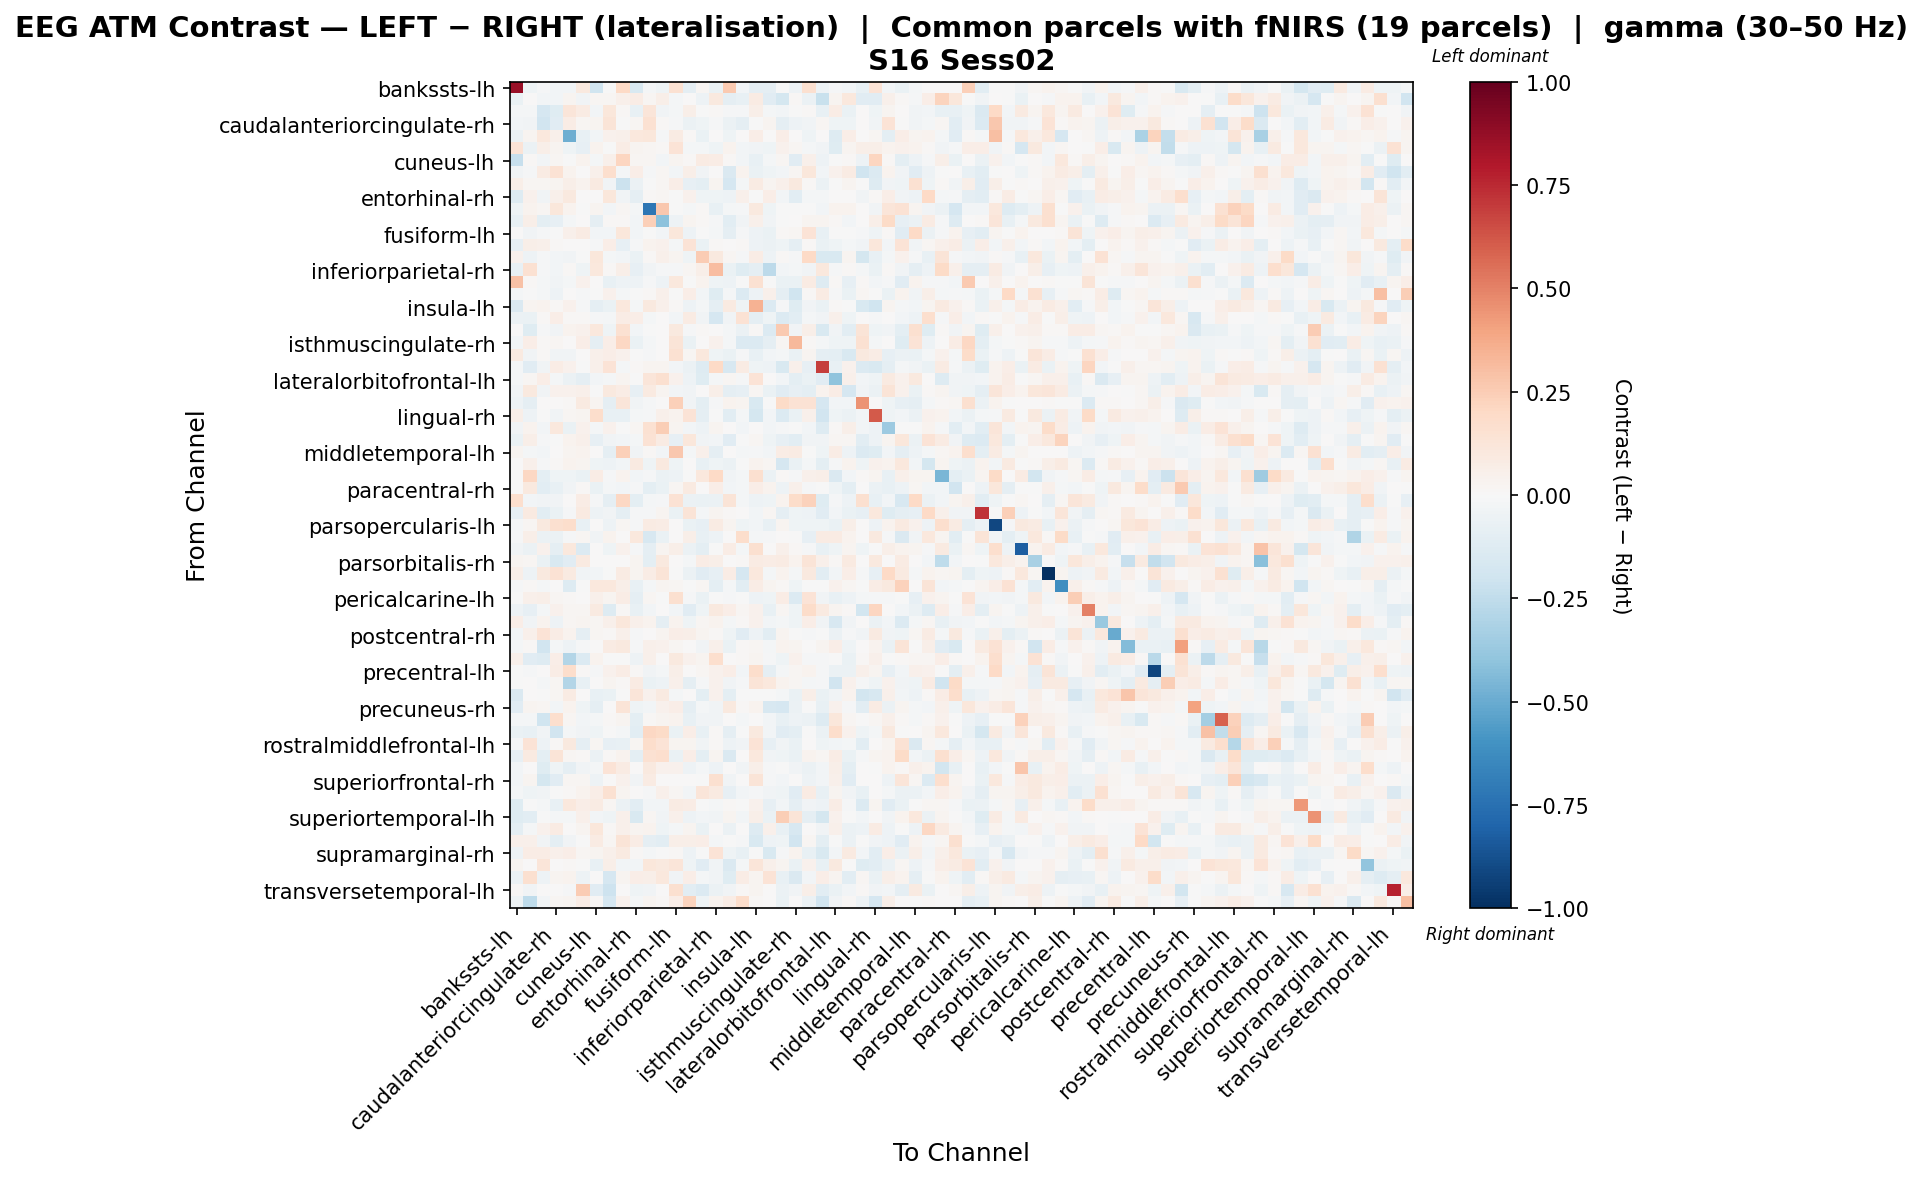

Values plotted in this chart, from the file beside it:
, bankssts-lh, bankssts-rh, caudalanteriorcingulate-lh, caudalanteriorcingulate-rh, caudalmiddlefrontal-lh, caudalmiddlefrontal-rh, cuneus-lh, cuneus-rh, entorhinal-lh, entorhinal-rh, frontalpole-lh, frontalpole-rh, fusiform-lh, fusiform-rh, inferiorparietal-lh, inferiorparietal-rh, inferiortemporal-lh, inferiortemporal-rh, insula-lh, insula-rh, isthmuscingulate-lh, isthmuscingulate-rh, lateraloccipital-lh
bankssts-lh, 0.8667, -0.04404, -0.01262, -0.02944, -0.02628, 0.09455, -0.1979, -0.00159, 0.2003, -0.1548, -0.01971, -0.04196, 0.1505, -0.09342, 0.0189, -0.06646, 0.2588, -0.02663, -0.0913, -0.08635, -0.003192, -0.05281, 0.1598
bankssts-rh, -0.06604, 0.001258, -0.02946, -0.02859, 0.02758, -0.03824, 0.02098, 0.02099, 0.05427, 0.07181, 0.02341, 0.05939, -0.01585, 0.006667, -0.05419, 0.09657, -0.08977, -0.07771, 0.08307, -0.1167, -0.1755, 0.009808, -0.05469
caudalanteriorcingulate-lh, -0.01847, -0.01947, -0.1672, -0.1198, 0.1216, 0.08553, -0.02777, 0.1108, 0.01389, -0.07675, 0.12, -0.03599, -0.01896, 0.0618, -0.006156, 0.01032, -0.009266, -0.01353, 0.05659, -0.01716, -0.0282, -0.005826, 0.01399
caudalanteriorcingulate-rh, -0.02692, -0.03854, -0.1893, -0.112, 0.07355, 0.01889, 0.03113, 0.1279, -0.00148, 0.01904, 0.1552, 0.01129, -0.01062, -0.05767, -0.04198, -0.01316, -0.06001, -0.08874, -0.00211, 0.02529, -0.09296, -0.05356, -0.0355
caudalmiddlefrontal-lh, -0.05579, 0.02579, 0.1083, 0.05185, -0.4913, -0.07075, -0.02994, 0.04344, 0.05381, 0.1078, 0.1133, -0.009414, 0.08164, 0.00855, -0.06512, 0.004344, -0.04144, 0.0, 0.06787, 0.006517, 0.06427, 0.0, -0.0415
caudalmiddlefrontal-rh, 0.1369, -0.06085, 0.05496, 0.0243, -0.04146, -0.08484, 0.03779, -0.005556, 0.07587, 0.02996, 0.02254, 0.007833, 0.1379, -0.0176, -0.02058, -0.04551, 0.03684, -0.02346, -0.03727, -0.04364, 0.0406, 0.01915, -0.01772
cuneus-lh, -0.2286, 0.01376, -0.02909, 0.02106, -0.003898, 0.03606, -0.02204, 0.04953, 0.2129, 0.01847, 0.02271, -0.02587, 0.0253, 0.01285, 0.08111, 0.07664, 0.01558, -0.02463, -0.07299, -0.01882, 0.02172, -0.1118, 0.04877
cuneus-rh, -0.03532, -0.01156, 0.08317, 0.1465, 0.03784, 0.007266, 0.05239, 0.1666, -0.01855, 0.06785, -0.008269, 0.0172, -0.02631, 0.05735, -0.03896, 0.003469, -0.1471, 0.0342, -0.06504, -0.04496, -0.03009, 0.02119, 0.1118
entorhinal-lh, 0.055, 0.02074, 0.01917, 0.02355, 0.05877, 0.03862, 0.08835, -0.03741, -0.217, -0.06234, -0.002585, 0.02163, 0.06398, -0.08044, -0.1007, 0.02513, -0.1689, -0.01919, 0.08042, 0.0311, 0.04777, 0.1012, 0.01397
entorhinal-rh, -0.1314, 0.04164, -0.03375, 0.05391, 0.09534, 0.004285, 0.0008393, 0.113, -0.03901, -0.08913, 0.01211, 0.02264, -0.00186, 0.04647, -0.04444, -0.04341, -0.04963, 0.04769, -0.007309, 0.06476, -0.02835, -0.103, -0.01618
frontalpole-lh, -0.03923, 0.03145, 0.01713, 0.1109, 0.03748, -0.00613, 0.02464, -0.02572, 0.0233, -0.01762, -0.7198, 0.2694, -0.003595, -0.02045, 0.0152, -0.07045, -0.01701, -0.01379, 0.09788, -0.04432, -0.00519, -0.003198, -0.005962
frontalpole-rh, -0.07167, 0.05591, -0.09377, -0.08096, -0.02006, 0.003497, -0.08646, 0.01381, 0.01099, -0.0301, 0.238, -0.4085, -0.05431, 0.02751, 0.01247, -0.008975, -0.1087, -0.03473, 0.05415, -0.03825, -0.007471, 0.0, 0.02487
fusiform-lh, 0.001097, -0.03782, -0.0132, -0.005369, 0.05312, 0.08255, -0.02549, -0.02784, 0.1149, -0.02957, -0.004373, -0.03046, 0.1139, -0.04953, -0.003763, -0.02031, -0.09143, -0.01239, -0.05249, -0.06538, 0.0141, 0.01759, 0.1403
fusiform-rh, -0.08267, 0.06018, 0.05423, 0.0095, 0.0, 0.006284, -0.0155, 0.06355, -0.08422, -0.01131, 0.03723, 0.04599, -0.0191, 0.1402, -0.06786, 0.0101, 0.001962, 0.01215, -0.0528, -0.0558, -0.04638, -0.08698, 0.008228
inferiorparietal-lh, 0.04255, -0.05337, -0.01328, -0.0304, -0.0387, -0.003503, 0.1132, -0.02032, -0.02533, -0.06578, 0.01107, 0.04846, 0.02521, -0.04503, 0.2501, 0.09802, 0.01933, -0.008297, 0.07433, -0.04818, 0.01054, -0.01341, 0.1995
inferiorparietal-rh, -0.07183, 0.156, -0.01018, -0.03051, 0.01472, -0.03938, 0.1033, 0.01364, 0.05978, -0.07876, -0.03395, -0.01067, -0.01302, 0.01982, 0.06107, 0.3079, -0.06777, -0.1238, -0.0877, -0.2634, -0.02969, -0.01787, -0.03224
inferiortemporal-lh, 0.2911, 0.01446, -0.01756, -0.0316, -0.02241, 0.04133, 0.007541, -0.07595, -0.04827, -0.04988, -0.01442, -0.05341, 0.1092, -0.003345, 0.03228, -0.04327, -0.05173, -0.007455, 0.1493, -0.005326, -0.06775, -0.06788, 0.08154
inferiortemporal-rh, -0.01869, -0.006747, -0.01767, -0.04805, 0.0, -0.009343, -0.001057, 0.04434, -0.02254, -0.002049, 0.009428, 0.04954, -0.005281, 0.06678, -0.02843, -0.12, -0.02173, -0.1386, -0.04833, 0.04972, -0.08796, -0.1998, 0.01076
insula-lh, -0.1448, 0.02948, 0.03676, 0.0111, 0.04608, -0.01308, -0.0874, -0.06772, 0.1025, -0.02179, 0.09877, 0.05386, 0.01084, -0.05055, -0.02295, -0.08712, 0.088, -0.04353, 0.3438, -0.133, -0.01456, -0.1223, -0.03634
insula-rh, -0.05626, -0.06933, 0.01138, 0.06909, 0.01028, 0.01448, -0.01304, -0.0195, 0.07748, 0.06929, -0.01802, 0.0004961, -0.02546, 0.08349, -0.03393, -0.1668, -0.03678, 0.1471, -0.08827, -0.04426, -0.1389, -0.1027, -0.02011
isthmuscingulate-lh, 0.002592, -0.1237, -0.01396, -0.03892, 0.03876, 0.04492, 0.1029, -0.04588, 0.152, -0.02532, -0.001168, 0.0, 0.1012, -0.01544, 0.01291, 0.004905, -0.01674, -0.05724, 0.01402, -0.1354, 0.2586, -0.03224, 0.06195
isthmuscingulate-rh, -0.0247, 0.0691, 0.0153, 0.01681, 0.0, 0.06253, -0.08739, 0.06737, 0.2047, -0.06506, -0.01669, 0.0, 0.1302, -0.0654, 0.004633, 0.03982, -0.01645, -0.138, -0.1387, -0.09291, 0.02196, 0.3242, 0.01056
lateraloccipital-lh, 0.08991, -0.0355, 0.01324, -0.03425, -0.03805, 0.005605, 0.04999, 0.06314, 0.04233, -0.003349, -0.01288, 0.005336, 0.1535, 0.02058, 0.1066, -0.04079, -0.06988, -0.01519, -0.07258, -0.03112, -0.02294, -0.06992, 0.02985
lateraloccipital-rh, -0.02306, -0.1146, -0.03631, 0.07225, 0.04007, -0.006688, 0.05043, 0.1337, -0.02223, 0.009385, 0.02949, 0.0296, -0.03073, -0.05598, -0.1257, 0.1965, -0.1575, 0.07815, -0.04035, -0.05407, -0.1529, 0.05216, -0.08512
lateralorbitofrontal-lh, -0.01677, 0.01852, 0.06742, -0.0226, -0.0593, -0.0883, -0.02584, -0.01618, 0.02755, -0.00312, 0.1202, 0.1608, 0.04551, -0.04946, -0.1188, -0.01761, 0.02232, -0.01144, 0.135, 0.001122, -0.03019, -0.09389, -0.06773
lateralorbitofrontal-rh, -0.03482, 0.09499, -0.03763, 0.04678, 0.04133, 0.051, -0.003898, 0.09378, 0.07516, -0.07844, 0.09117, 0.03068, -0.02394, -0.03714, 0.007123, 0.05615, -0.09188, -0.07869, 0.01603, -0.06645, -0.1162, -0.08575, -0.09587
lingual-lh, -0.05206, -0.09252, 0.0, 0.0, 0.01023, 0.08823, 0.02566, -0.093, 0.1229, -0.0369, -0.008534, 0.0, 0.2355, -0.03706, -0.09973, -0.009244, 0.03384, 0.02376, -0.1549, -0.006065, 0.1924, 0.1423, 0.1414
lingual-rh, 0.0569, -0.0513, -0.004371, -0.03313, 0.02328, 0.03081, 0.178, -0.0766, -0.07273, -0.02103, -0.01197, 0.04725, 0.03691, 0.1335, -0.0868, -0.006686, -0.1052, -0.01684, -0.1788, -0.02379, -0.1369, -0.06656, 0.05257
medialorbitofrontal-lh, -0.03392, 0.03512, -0.02849, 0.1088, -0.07016, 0.04556, -0.01649, 0.044, -0.0009293, 0.0174, 0.1527, 0.2474, 0.03059, -0.02911, -0.05056, 0.0303, 0.0008802, -0.02594, 0.001897, -0.02831, -0.0105, -0.006895, -0.03039
medialorbitofrontal-rh, -0.06977, 0.0581, -0.01091, -0.0006169, 0.03897, 0.04822, -0.07824, -0.03574, -0.03121, -0.02148, 0.1433, 0.08083, -0.085, 0.1171, -0.03618, -0.02587, -0.1155, -0.002537, 0.01665, -0.0451, -0.08482, -0.1044, -0.03569
middletemporal-lh, 0.02637, -0.02316, -0.02576, 0.006966, 0.02802, 0.03285, 0.005967, -0.0889, 0.2379, -0.03597, 0.01153, -0.02573, 0.268, -0.01878, 0.04856, -0.09055, 0.001475, -0.01825, -0.01045, -0.02943, 0.07594, 0.08542, -0.00128
middletemporal-rh, 0.005228, 0.05324, -0.009727, 0.01083, 0.03783, 0.03, -0.03941, -0.04836, -0.02803, 0.08751, -0.0433, 0.09864, -0.04165, 0.003542, -0.07399, -0.04497, -0.05683, -0.005802, 0.0371, 0.02259, -0.1704, -0.0697, -0.02246
paracentral-lh, 0.0, 0.2108, -0.09645, -0.04628, -0.04251, -0.06722, 0.07509, -0.0113, 0.03403, -0.02642, -0.009334, -0.05674, -0.04879, -0.0001079, 0.1031, 0.2015, -0.03276, -0.01594, 0.1623, -0.0595, 0.009482, -0.0131, 0.04695
paracentral-rh, 0.0, 0.1015, -0.1068, -0.07731, -0.03713, 0.01213, -0.0685, -0.02068, -0.03048, -0.0086, -0.09415, -0.07028, 0.02336, 0.08904, 0.0001289, 0.06564, -0.02418, -0.01673, 0.06487, 0.03401, -0.05125, 0.05317, -0.01303
parahippocampal-lh, 0.1673, -0.02715, -0.03897, -0.0343, 0.0, 0.07394, -0.01265, -0.08922, 0.2076, -0.0994, -0.02087, -0.009178, 0.142, -0.06141, -0.06303, -0.05946, 0.1271, -0.0162, -0.05376, -0.04221, 0.0373, 0.181, 0.2316
parahippocampal-rh, -0.07966, 0.09142, -0.1035, -0.06611, -0.00933, 0.08922, -0.05092, -0.03357, -0.09229, -0.009507, -0.009476, 0.03064, -0.06705, 0.1306, -0.02014, 0.02687, 0.00936, 0.005409, -0.03117, 0.01979, -0.09057, -0.04535, -0.05367
parsopercularis-lh, -0.01797, 0.02282, 0.09936, 0.162, 0.1751, -0.07203, 0.007768, -0.05381, 0.02047, -0.008313, 0.0794, 0.07488, 0.007698, -0.06439, -0.08342, 0.08142, 0.02645, -0.0427, -0.02663, -0.07538, 0.02974, -0.04003, -0.04334
parsopercularis-rh, -0.01303, 0.05627, -0.05564, -0.05813, -0.01094, 0.02335, -0.03634, 0.03842, 0.0, 0.1043, -0.1584, -0.06468, 0.0, 0.06214, -0.07364, -0.05134, 0.0, 0.1792, -0.01703, -0.009402, 0.003895, -0.003875, -0.08382
parsorbitalis-lh, -0.03889, -0.06097, 0.0437, -0.09181, 0.1058, -0.137, 0.0009328, -0.04091, 0.04001, -0.01262, -0.09, 0.03016, 0.05745, -0.0582, -0.09595, -0.006973, 0.07615, -0.02093, 0.1637, 0.001137, 0.04928, 0.009845, -0.01271
parsorbitalis-rh, 0.03036, 0.01827, -0.0644, -0.1503, -0.114, 0.09318, 0.004933, 0.002167, 0.002466, 0.02485, -0.101, 0.1006, 0.00759, -0.0225, 0.07481, 0.06166, 0.0, 0.01085, 0.07876, 0.07472, 0.07969, 0.03415, 0.1273
parstriangularis-lh, 0.05979, -0.0483, 0.09403, 0.1438, 0.09329, -0.03346, -0.02608, -0.002272, 0.0803, 0.02998, 0.07591, 0.131, -0.0002938, -0.061, -0.1155, -0.08567, 0.07271, -0.1701, 0.1048, -0.01777, 0.03137, -0.02198, 0.09918
parstriangularis-rh, -0.01541, 0.009556, -0.01685, 0.005871, -0.1316, -0.002854, 0.1042, 0.1081, 0.061, -0.075, -0.02286, 0.0265, 0.01802, -0.007057, 0.01685, -0.09711, -0.02039, -0.1019, 0.0751, 0.02482, 0.009336, -0.04561, -0.006828
pericalcarine-lh, -0.0003155, 0.04734, 0.0584, 0.02316, 0.01161, 0.004946, 0.05064, 0.0294, 0.07689, -0.09088, 0.02194, -0.001982, 0.1611, -0.01186, -0.06552, -0.001429, -0.01371, -0.001427, -0.05335, -0.04501, 0.07076, -0.1372, 0.1362
pericalcarine-rh, -0.04732, -0.08176, -0.02282, 0.04372, 0.01689, 0.02003, 0.08775, -0.1303, 0.01064, -0.0719, -0.03054, 0.001707, -0.02531, -0.1166, -0.04117, 0.09542, 0.06416, 0.01631, 0.04396, -0.07101, 0.0169, -0.04115, 0.183
postcentral-lh, 0.06299, -0.03587, 0.03315, -0.05164, 0.0195, 0.02509, 0.01752, 0.05064, 0.1139, 0.0469, 0.03247, -0.08951, 0.03339, -0.0409, 0.02017, 0.03477, -0.02004, 0.01415, 0.04416, -0.02598, -0.01628, -0.03974, 0.06649
postcentral-rh, -0.02731, 0.05086, 0.1392, 0.07324, 0.03605, -0.08781, 0.01769, 0.01043, 0.05356, -0.01483, 0.005544, 0.02772, 0.06317, 0.05901, 0.0311, 0.01251, -0.04459, -0.1123, -0.05155, -0.1032, 0.02639, -0.002017, -0.01285
posteriorcingulate-lh, -0.01812, 0.01495, -0.1926, -0.02145, -0.05458, -0.01072, 0.007742, 0.08238, 0.09734, -0.01026, 0.05109, 0.04113, 0.02165, 0.001045, -0.03363, 0.05145, -0.06646, 0.01082, 0.01787, -0.02164, 0.03596, 0.03097, 0.0
posteriorcingulate-rh, 0.05411, -0.1147, -0.1307, 0.06467, -0.2968, -0.1389, 0.0372, -0.004457, -0.003597, -0.0533, 0.0472, 0.002737, 0.1, 0.04359, 0.02363, 0.1705, 0.0, 0.01147, 0.02432, -0.008727, -0.0409, 0.04392, -0.008913
precentral-lh, -0.004281, -0.009287, 0.001156, 0.07617, 0.1769, 0.01224, -0.01294, 0.04251, 0.07113, 0.007877, -0.03352, -0.02004, 0.05579, 0.00578, 0.02203, 0.04215, 0.06405, -0.02622, 0.1739, -0.08804, -0.02041, 0.01922, 0.03621
precentral-rh, -0.002571, 0.003467, -0.02119, 0.01812, -0.2951, -0.07371, 0.0005883, 0.02732, 0.01178, 0.08245, -0.0654, -0.0469, 0.04877, -0.08693, -0.007976, 0.04287, -0.03758, -0.0149, 0.1305, 0.1051, 0.03652, 0.02152, -0.01928
precuneus-lh, -0.1444, 0.0007731, -0.00356, 0.01733, 0.07834, 0.000163, -0.07109, -0.0664, -0.002162, 0.119, 0.04095, 0.09358, -0.01938, 0.001658, -0.1004, 0.04352, -0.09749, -0.0001636, -0.001802, -0.004784, -0.01628, -0.0641, 0.05764
precuneus-rh, -0.1169, 0.02443, 0.02266, -0.02406, 0.03166, -0.04316, -0.08604, 0.001977, 0.1317, -0.04409, -0.03098, 0.04151, 0.064, -0.09141, -0.02339, -0.03171, 0.1014, 0.009964, 0.03432, -0.157, -0.167, -0.06244, -0.004623
rostralanteriorcingulate-lh, -0.01874, -0.02335, -0.2017, 0.1655, 0.01984, -0.02749, -0.02245, 0.01301, 0.03095, -0.09521, 0.01106, 0.03017, 0.03428, -0.07614, -0.03404, -0.03197, 0.0002966, -0.01929, 0.002494, -0.02899, -0.0711, -0.05145, -0.06057
rostralanteriorcingulate-rh, -0.06582, -0.07523, -0.03315, -0.1878, -0.01642, -0.03313, -0.04428, -0.004367, -0.01618, -0.1039, 0.2093, 0.1901, -0.06969, 0.06474, -0.07157, 0.01154, -0.08899, -0.001178, 0.1013, -0.02829, -0.1164, -0.09512, -0.003911
rostralmiddlefrontal-lh, -0.008966, 0.1343, -0.05214, 0.01257, 0.0968, -0.09176, 0.01629, -0.08111, -0.07707, 0.02175, 0.1759, 0.1351, 0.02917, 0.02787, -0.03514, 0.008159, -0.05298, -0.03465, 0.134, -0.07861, -0.03307, -0.06864, 0.002359
rostralmiddlefrontal-rh, -0.08283, 0.0917, -0.1004, 0.13, 0.01977, 0.01103, -0.06026, 0.01256, 0.03222, -0.09898, 0.1547, 0.1668, -0.06534, 0.06653, -0.09493, 0.02713, -0.1447, 0.007238, 0.1072, -0.03632, -0.04079, -0.06602, 0.03232
superiorfrontal-lh, -0.02399, 0.004086, -0.1175, -0.03951, -0.09032, -0.03502, -0.01864, 0.1399, 0.08529, 0.006662, 0.09805, 0.04624, 0.04569, -0.0508, -0.01939, -0.04848, 0.00328, -0.03247, 0.06106, -0.01188, -0.00528, -0.03682, -0.05486
superiorfrontal-rh, -0.02748, 0.0298, -0.1796, -0.1166, 0.01569, 0.01984, -0.05298, 0.005069, 0.04395, -0.03536, 0.08336, 0.00315, 0.003259, 0.003914, -0.002369, 0.1576, -0.03665, 0.001655, 0.1281, -0.01094, -0.03082, 0.0005571, -0.05156
superiorparietal-lh, -0.02248, -0.04064, -0.03609, -0.002119, 0.008077, 0.03212, 0.0639, 0.151, 0.02359, 0.006843, -0.01534, 0.05276, 0.01731, -0.02452, 0.1207, 0.09109, -0.08411, -0.02852, -0.01469, -0.03655, -0.04683, -0.1109, 0.08
superiorparietal-rh, -0.1222, -0.004532, -0.02156, -0.07796, 0.1059, 0.06767, 0.0788, 0.0205, -0.05697, -0.1085, -0.02831, -0.02456, 0.08054, 0.07142, -0.002442, -0.0194, 0.01156, -0.002849, 0.03951, -0.08006, -0.0244, -0.09256, -0.03746
... 8 more rows
